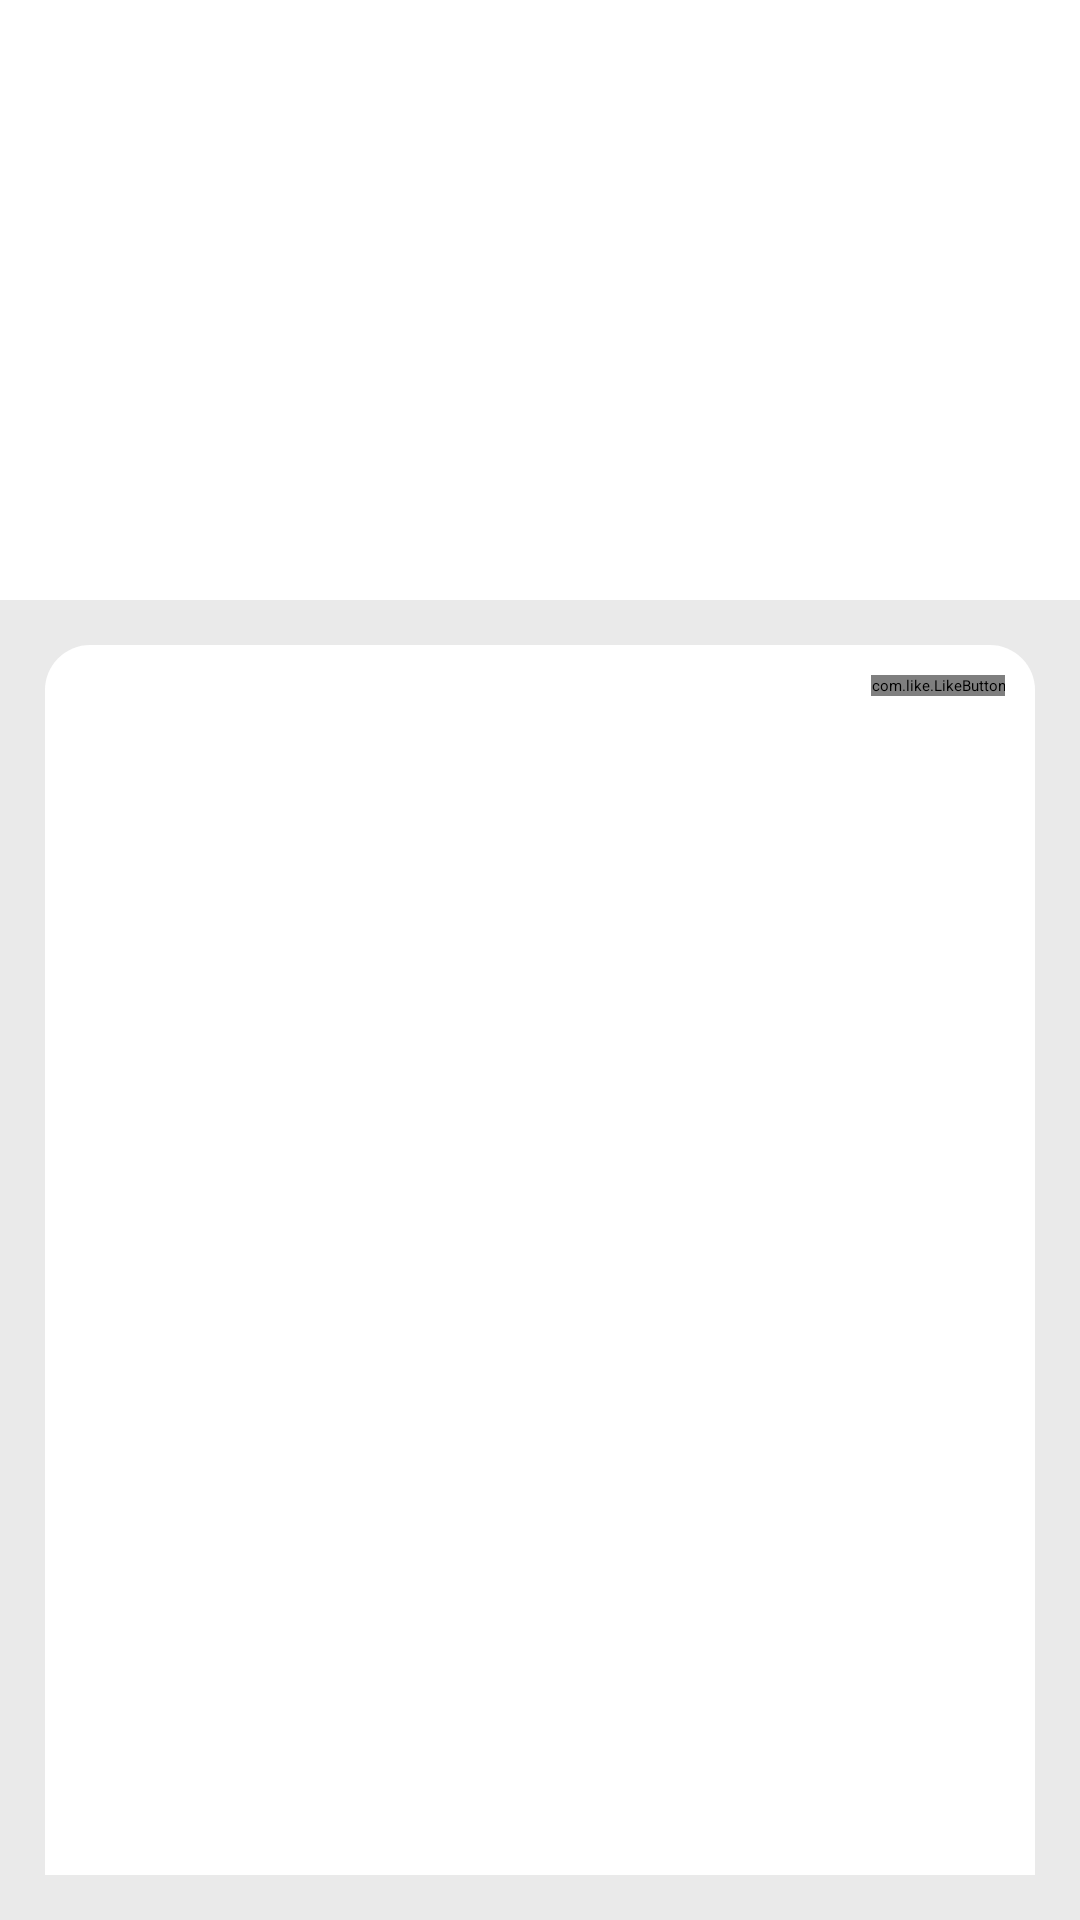

Reconstruct the res/layout file that produces this screen, plus the resources it refers to.
<!-- AndroidManifest.xml: application theme Theme.MoviesTask -->
<!-- res/layout/fragment_movie_details.xml -->
<?xml version="1.0" encoding="utf-8"?>
<androidx.constraintlayout.widget.ConstraintLayout xmlns:android="http://schemas.android.com/apk/res/android"
    xmlns:app="http://schemas.android.com/apk/res-auto"
    android:layout_width="match_parent"
    android:layout_height="match_parent">

    <ImageView
        android:id="@+id/iv_header"
        android:layout_width="match_parent"
        android:layout_height="200dp"
        android:scaleType="fitXY"
        app:layout_constraintTop_toTopOf="parent" />

    <androidx.core.widget.NestedScrollView
        android:layout_width="match_parent"
        android:layout_height="0dp"
        android:background="#EAEAEA"
        android:clipToPadding="true"
        android:fillViewport="true"
        android:fitsSystemWindows="true"
        app:layout_behavior="@string/appbar_scrolling_view_behavior"
        app:layout_constraintBottom_toBottomOf="parent"
        app:layout_constraintTop_toBottomOf="@+id/iv_header">

        <androidx.constraintlayout.widget.ConstraintLayout
            android:layout_width="match_parent"
            android:layout_height="match_parent"
            android:layout_margin="15dp"
            android:background="@drawable/rect_left_right_radius"
            android:padding="10dp">

            <TextView
                android:id="@+id/tv_title"
                android:layout_width="0dp"
                android:layout_height="wrap_content"
                android:layout_marginTop="10dp"
                android:textAlignment="viewStart"
                android:textColor="@color/black"
                android:textSize="22sp"
                app:layout_constraintEnd_toEndOf="@id/guideline_end"
                app:layout_constraintStart_toStartOf="@id/guideline_start"
                app:layout_constraintTop_toTopOf="parent" />

            <TextView
                android:id="@+id/tv_date"
                android:layout_width="0dp"
                android:layout_height="wrap_content"
                android:layout_marginTop="10dp"
                android:textAlignment="viewStart"
                android:textColor="@color/black"
                android:textSize="14sp"
                app:layout_constraintStart_toStartOf="@id/guideline_start"
                app:layout_constraintTop_toBottomOf="@+id/tv_title" />
            <com.like.LikeButton
                android:id="@+id/fav_btn"
                app:icon_type="Star"
                app:icon_size="15dp"
                app:layout_constraintEnd_toEndOf="@+id/guideline_end"
                app:layout_constraintTop_toTopOf="parent"
                android:layout_width="wrap_content"
                android:layout_height="wrap_content"
                android:background="@color/white"
                app:circle_start_color="@color/colorPrimary"
                app:like_drawable="@drawable/star_on"
                app:unlike_drawable="@drawable/star_off"
                app:liked="false"
                app:anim_scale_factor="2"
                app:is_enabled="true"
                />
            <TextView
                android:id="@+id/tv_desc"
                android:layout_width="0dp"
                android:layout_height="wrap_content"
                android:layout_marginTop="10dp"
                android:textAlignment="viewStart"
                android:textColor="@color/black"
                android:textSize="14sp"
                app:layout_constraintEnd_toEndOf="@id/guideline_end"
                app:layout_constraintStart_toStartOf="@id/guideline_start"
                app:layout_constraintTop_toBottomOf="@+id/tv_date" />


            <androidx.constraintlayout.widget.Guideline
                android:id="@+id/guideline_end"
                android:layout_width="wrap_content"
                android:layout_height="wrap_content"
                android:orientation="vertical"
                app:layout_constraintGuide_end="0dp" />

            <androidx.constraintlayout.widget.Guideline
                android:id="@+id/guideline_start"
                android:layout_width="wrap_content"
                android:layout_height="wrap_content"
                android:orientation="vertical"
                app:layout_constraintGuide_begin="0dp" />
        </androidx.constraintlayout.widget.ConstraintLayout>
    </androidx.core.widget.NestedScrollView>
</androidx.constraintlayout.widget.ConstraintLayout>
<!-- resources referenced by this layout -->
<resources>
  <!-- drawable rect_left_right_radius (drawable) -->
  <shape xmlns:android="http://schemas.android.com/apk/res/android"
      android:shape="rectangle">
  <solid android:color="@color/white"/>
      <corners android:topLeftRadius="15dp" android:topRightRadius="15dp"/>
  </shape>
  <style name="Theme.MoviesTask" parent="Theme.MaterialComponents.DayNight.NoActionBar">
          
          <item name="colorPrimary">@color/purple_200</item>
          <item name="colorPrimaryVariant">@color/purple_700</item>
          <item name="colorOnPrimary">@color/black</item>
          
          <item name="colorSecondary">@color/teal_200</item>
          <item name="colorSecondaryVariant">@color/teal_200</item>
          <item name="colorOnSecondary">@color/black</item>
          
          <item name="android:statusBarColor" tools:targetApi="l">?attr/colorPrimaryVariant</item>
          
      </style>
  <!-- not gathered from this repository: default colours our renderer supplied (Android Studio template values) -->
  <color name="purple_200">#FFBB86FC</color>
  <color name="purple_700">#FF3700B3</color>
  <color name="teal_200">#FF03DAC5</color>
  <color name="black">#FF000000</color>
  <color name="white">#FFFFFFFF</color>
  <color name="colorPrimary">#FF6200EE</color>
</resources>
